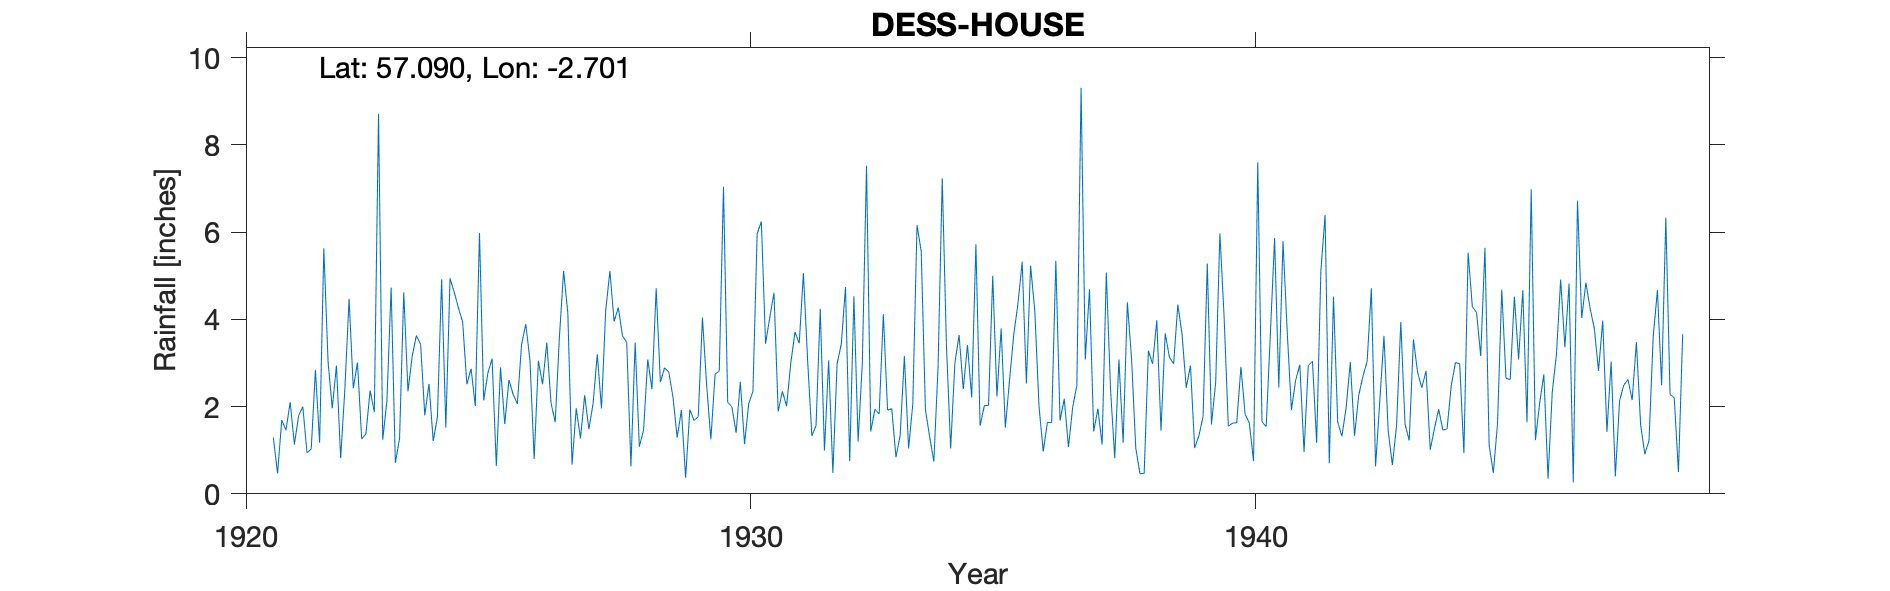

The table this chart was drawn from, first rows:
DESS HOUSE, , , , , , , , , , , , , , , , , , , , , , , 
Grid ref, NJ5759400119, Long, -2.701, Lat, 57.09, Elevation, 475, ft, , , , , , , , , , , , , , , 
Station no, 5635, , , , , , , , , , , , , , , , , , , , , , 
, 1920, 1921, 1922, 1923, 1924, 1925, 1926, 1927, 1928, 1929, 1930, 1931, 1932, 1933, 1934, 1935, 1936, 1937, 1938, 1939, 1940, 1941, 1942
January, , 1.29, 5.63, 1.87, 1.8, 2.01, 3.89, 1.96, 3.47, 1.29, 2.1, 1.89, 3.06, 1.83, 1.31, 1.56, 5.23, 9.31, 3.1, 3.66, 1.62, 5.79, 4.52
February, , 0.47, 3.04, 8.71, 2.52, 5.98, 3.06, 1.27, 0.63, 1.92, 1.99, 2.35, 0.48, 4.12, 0.74, 2.02, 4.19, 3.08, 1.05, 2.43, 1.63, 3.72, 1.65
March, , 1.69, 1.96, 1.24, 1.21, 2.14, 0.8, 2.26, 3.47, 0.37, 1.4, 2.01, 2.98, 1.92, 2.89, 2.03, 2.01, 4.69, 0.46, 2.94, 2.91, 1.92, 1.32
April, , 1.46, 2.94, 2.14, 1.76, 2.77, 3.05, 1.48, 1.08, 1.93, 2.57, 3, 3.43, 1.95, 7.23, 5, 0.97, 1.43, 0.47, 1.05, 1.82, 2.6, 1.97
May, , 2.1, 0.82, 4.73, 4.92, 3.1, 2.51, 2.07, 1.46, 1.68, 1.14, 3.71, 4.74, 0.84, 3.4, 2.23, 1.64, 1.95, 3.28, 1.33, 1.62, 2.96, 3.02
June, , 1.13, 2.4, 0.71, 1.52, 0.64, 3.47, 3.2, 3.08, 1.77, 2.07, 3.45, 0.75, 1.34, 1.04, 3.79, 1.63, 1.13, 2.98, 1.77, 0.75, 0.96, 1.33
July, , 1.79, 4.47, 1.27, 4.94, 2.9, 2.09, 1.96, 2.4, 4.04, 2.35, 5.06, 4.53, 3.16, 3, 1.52, 5.34, 5.07, 3.98, 5.28, 7.6, 2.94, 2.26
August, , 2, 2.42, 4.62, 4.62, 1.6, 1.64, 4.2, 4.71, 2.48, 5.96, 3.06, 1.2, 1.04, 3.64, 2.61, 1.68, 2.4, 1.45, 1.59, 1.65, 3.04, 2.7
September, , 0.94, 3.01, 2.35, 4.26, 2.61, 3.6, 5.11, 2.56, 1.25, 6.24, 1.33, 2.99, 2.06, 2.4, 3.65, 2.18, 0.82, 3.68, 2.56, 1.54, 1.17, 3.03
October, , 1.03, 1.26, 3.15, 3.94, 2.28, 5.11, 3.95, 2.89, 2.74, 3.44, 1.56, 7.52, 6.16, 3.41, 4.36, 1.07, 3.08, 3.13, 5.97, 3.67, 5.11, 4.71
November, , 2.84, 1.37, 3.63, 2.51, 2.06, 4.14, 4.27, 2.79, 2.82, 4.04, 4.24, 1.43, 5.56, 2.21, 5.32, 1.98, 1.17, 2.98, 4.06, 5.86, 6.39, 0.63
December, , 1.17, 2.37, 3.43, 2.87, 3.42, 0.67, 3.62, 2.21, 7.04, 4.61, 0.99, 1.94, 1.93, 5.72, 2.53, 2.49, 4.39, 4.34, 1.55, 2.44, 0.7, 2.12
Total, , 17.91, 31.69, 37.85, 36.87, 31.51, 34.03, 35.35, 30.75, 29.33, 37.91, 32.65, 35.05, 31.91, 36.99, 36.62, 30.41, 38.52, 30.9, 34.19, 33.11, 37.3, 29.26
Station no, 5635, , , , , , , , , , , , , , , , , , , , , , 
Midas, 14962, , , , , , , , , , , , , , , , , , , , , , 
Hyd Stn, 846915, , , , , , , , , , , , , , , , , , , , , , 
